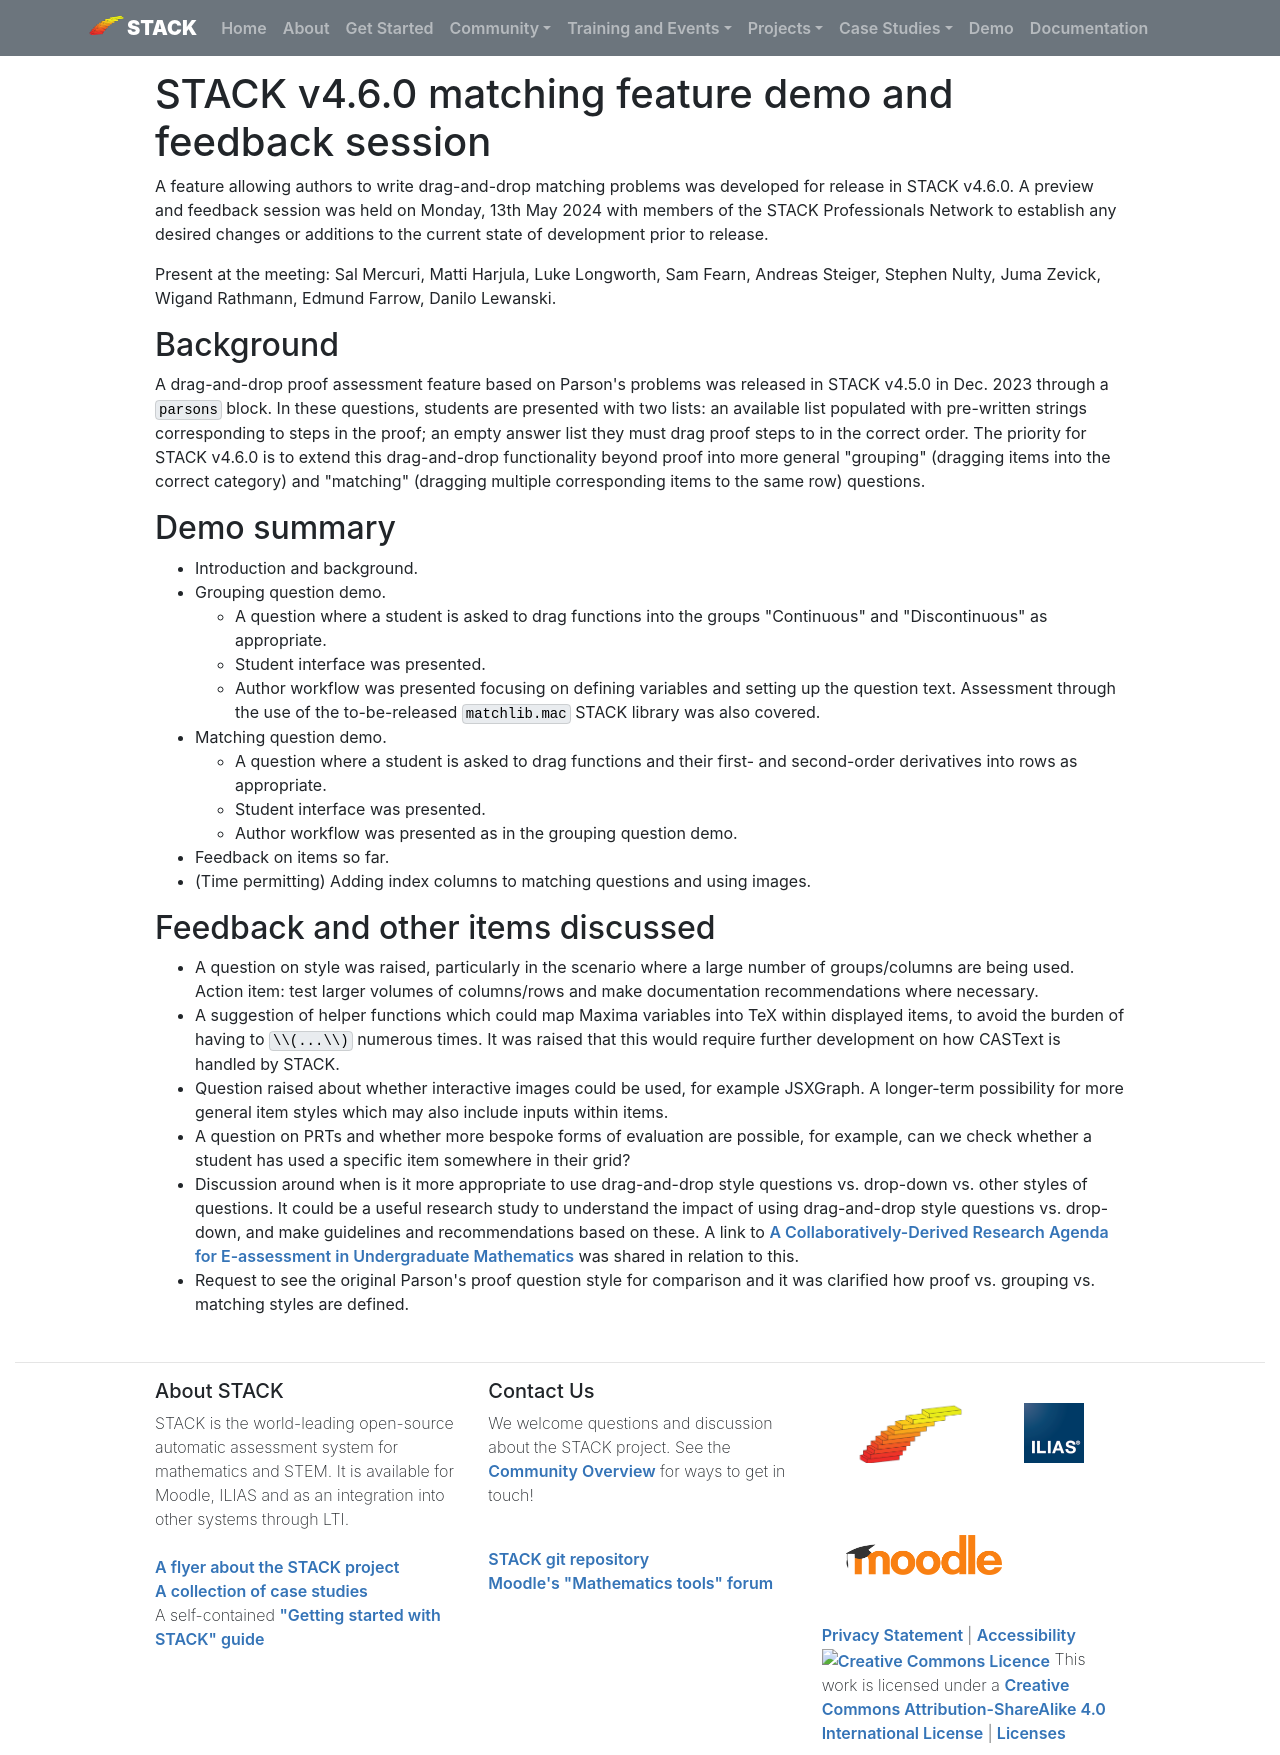

repository: maths/stack-web · page: MeetingReports/2024-05-13-ParsonsV2Demo/index.html · generator: mkdocs

# STACK v4.6.0 matching feature demo and feedback session

A feature allowing authors to write drag-and-drop matching problems was developed for release in STACK v4.6.0.
A preview and feedback session was held on Monday, 13th May 2024 with members of the STACK Professionals Network 
to establish any desired changes or additions to the current state of development prior to release.

Present at the meeting: Sal Mercuri, Matti Harjula, Luke Longworth, Sam Fearn, Andreas Steiger, Stephen Nulty, 
Juma Zevick, Wigand Rathmann, Edmund Farrow, Danilo Lewanski.

## Background
A drag-and-drop proof assessment feature based on Parson's problems was released in STACK v4.5.0 in Dec. 2023 
through a `parsons` block.
In these questions, students are presented with two lists: an available list populated with pre-written strings
corresponding to steps in the proof; an empty answer list they must drag proof steps to in the correct order.
The priority for STACK v4.6.0 is to extend this drag-and-drop functionality beyond proof into more general 
"grouping" (dragging items into the correct category) and "matching" (dragging multiple corresponding items 
to the same row) questions.

## Demo summary
- Introduction and background.
- Grouping question demo.
    - A question where a student is asked to drag functions into the groups "Continuous" and "Discontinuous" as appropriate.
    - Student interface was presented.
    - Author workflow was presented focusing on defining variables and setting up the question text. Assessment through the use of the to-be-released `matchlib.mac` STACK library was also covered.
- Matching question demo.
    - A question where a student is asked to drag functions and their first- and second-order derivatives into rows as appropriate.
    - Student interface was presented.
    - Author workflow was presented as in the grouping question demo.
- Feedback on items so far.
- (Time permitting) Adding index columns to matching questions and using images.

## Feedback and other items discussed
- A question on style was raised, particularly in the scenario where a large number of groups/columns are being used. Action item: test larger volumes of columns/rows and make documentation recommendations where necessary.
- A suggestion of helper functions which could map Maxima variables into TeX within displayed items, to avoid the burden of having to `\\(...\\)` numerous times. It was raised that this would require further development on how CASText is handled by STACK.
- Question raised about whether interactive images could be used, for example JSXGraph. A longer-term possibility for more general item styles which may also include inputs within items.
- A question on PRTs and whether more bespoke forms of evaluation are possible, for example, can we check whether a student has used a specific item somewhere in their grid?
- Discussion around when is it more appropriate to use drag-and-drop style questions vs. drop-down vs. other styles of questions. It could be a useful research study to understand the impact of using drag-and-drop style questions vs. drop-down, and make guidelines and recommendations based on these. A link to [A Collaboratively-Derived Research Agenda for E-assessment in Undergraduate Mathematics](https://link.springer.com/article/10.1007/s40753-022-00189-6) was shared in relation to this.
- Request to see the original Parson's proof question style for comparison and it was clarified how proof vs. grouping vs. matching styles are defined.
